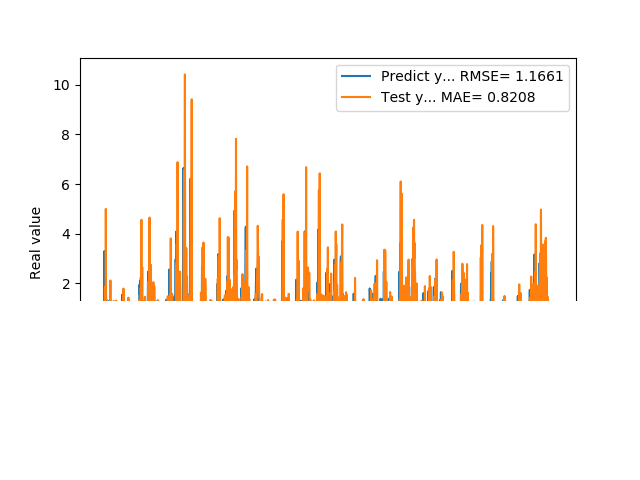

The file beside this chart, header and first rows:
1.074290990829999792e+00, 1.563069248231432340e-01
9.521890282630000035e-01, 5.456182773348458026e-01
9.879170060160000766e-01, 1.074048858614922164e+00
1.011654973029999960e+00, -1.337960300022007221e-01
0.000000000000000000e+00, 2.718093511720347522e-01
7.643579840659999736e-01, 1.132285874389276970e+00
7.788103222849999119e-01, -3.523196506978704123e-01
3.306220054629999794e+00, 1.256668831704370826e+00
1.055441975589999970e+00, 9.211908319394168654e-01
7.543110251430000801e-01, 1.858967866415638825e+00
7.915459871289999283e-01, -1.281506874568222987e+00
1.409499049189999909e+00, -2.670688299501794427e-01
8.875439763070001042e-01, 5.000353895303474516e+00
6.401469707490000660e-01, 1.553517532756505393e+00
5.082880258560000808e-01, -4.738418492471417609e-02
8.640019893649999450e-01, 8.547728637845983246e-02
5.725920200349999822e-01, 1.329709160800249590e+00
8.469420075419999971e-01, 8.819684978649905416e-01
9.181020259860001032e-01, -2.028509674655469830e-01
7.976629734039999420e-01, 9.922456785634980320e-04
9.608020186419998776e-01, 6.201730266702015770e-01
9.555831551549999192e-01, -1.858578447741296991e-01
3.470349907879999862e-01, 6.076735761621480103e-01
9.546210169789999256e-01, 7.314242341237988665e-01
1.293938040730000072e+00, -2.738157605795733529e-01
5.251880288119999962e-01, 1.112542131363408959e+00
4.773890078070000542e-01, 1.211223791133484884e+00
1.275226235389999907e+00, -1.139700395692487156e+00
8.723750114439999814e-01, 4.090731572981360364e-01
8.355640172959999390e-01, 2.117997138697310433e+00
7.321749925609999377e-01, -4.003113099894877180e-01
7.640249729160000225e-01, -3.195907692451738780e-01
4.072830080990000323e-01, 1.185476365290575096e+00
4.752210080619999610e-01, 5.842520432202232827e-01
8.781340122220000488e-01, 1.061937091697928853e-01
7.414129972460000717e-01, 1.722710906558887756e-01
1.258002042770000051e+00, 6.832225904561149976e-01
1.069700956339999953e+00, -5.251765072597729400e-01
7.274609804150000691e-01, 2.542668753560002326e-01
7.892770171170000459e-01, 5.013294884683119346e-01
6.237750053410000550e-01, -7.705605824746482313e-02
6.914690136910000007e-01, 1.291191463289485197e+00
8.557710051540000640e-01, 7.354183774898239712e-01
7.093830108640000187e-01, 2.368744141429544869e-01
1.014547944070000041e+00, 5.280213775972976142e-01
1.115731000900000103e+00, -1.238118771900157677e-01
4.182830154900000208e-01, 4.210763732414486427e-01
1.002280950550000105e+00, 7.474548483318318448e-01
1.218860983849999968e+00, -5.013878772149175100e-01
1.143296003339999922e+00, 1.203409439681095483e+00
6.528189778330000248e-01, 1.306007753084843737e+00
6.746559739110000731e-01, -3.009200799215274169e-01
6.009536385540000802e-01, 3.145923149090085746e-01
6.694570183749999348e-01, 1.140283024891010299e+00
6.538079977039999990e-01, 9.496578571722168460e-01
7.814120054240000224e-01, 1.286238269485396046e-01
1.206303954120000022e+00, 9.329111797088805724e-02
8.469259738919999725e-01, 4.229088880625276464e-02
8.286409974099999687e-01, 5.983871340754158830e-01
6.482390165329999787e-01, -1.626358488107309819e-01
5.623700022700000023e-01, 3.045615342923060909e-01
... 1,599 more rows
